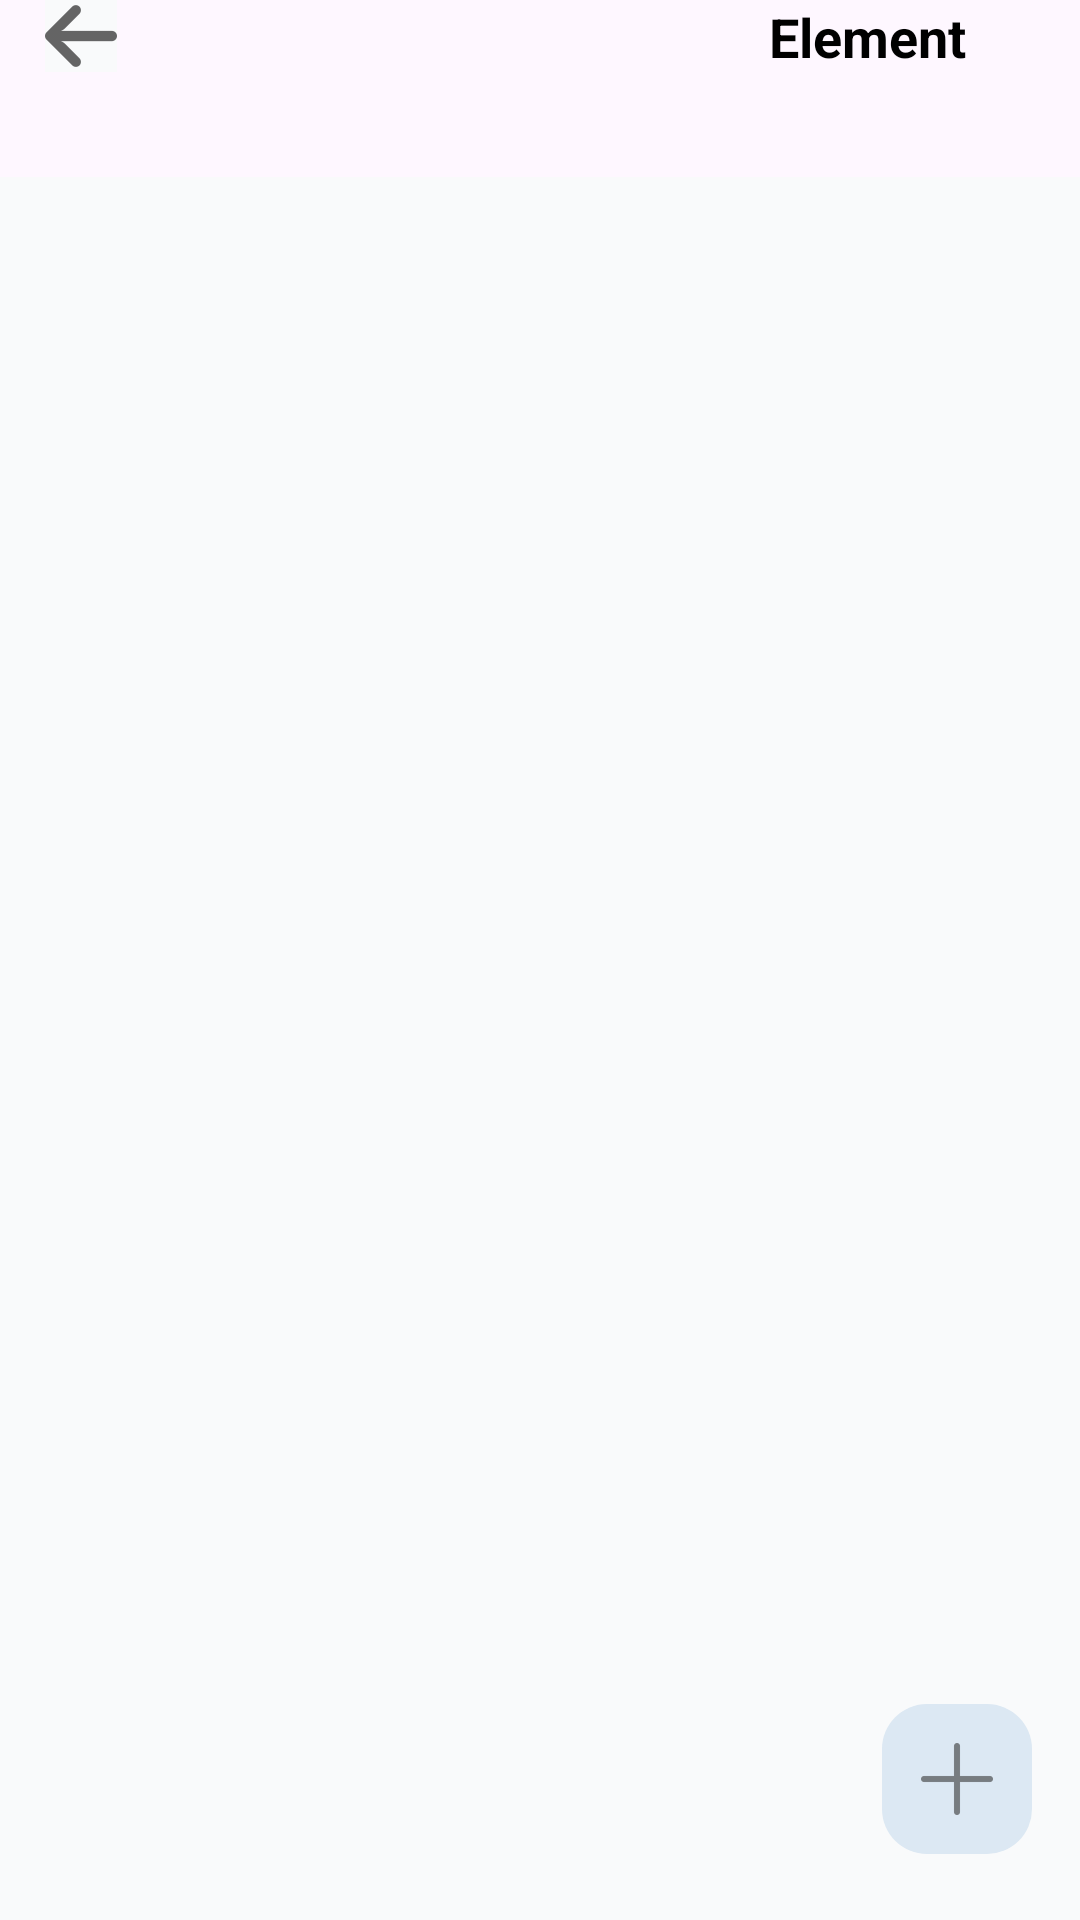

Write the Android layout XML for this screen, with the resource values it uses.
<!-- AndroidManifest.xml: application theme Theme.Pakko -->
<!-- res/layout/fragment_elements_by_category.xml -->
<?xml version="1.0" encoding="utf-8"?>
<androidx.constraintlayout.widget.ConstraintLayout xmlns:android="http://schemas.android.com/apk/res/android"
    xmlns:app="http://schemas.android.com/apk/res-auto"
    android:layout_width="match_parent"
    android:layout_height="match_parent"
    android:layout_marginTop="5dp">

    <ImageButton
        android:id="@+id/return_button"
        android:layout_width="wrap_content"
        android:layout_height="wrap_content"
        android:layout_marginStart="15dp"
        android:background="@color/main_background"
        android:src="@drawable/ic_arrow_left"
        app:layout_constraintBottom_toTopOf="@+id/recycler_view_category"
        app:layout_constraintStart_toStartOf="parent"
        app:layout_constraintTop_toTopOf="parent"
        app:tint="@color/black" />

    <TextView
        android:id="@+id/title_element"
        android:layout_width="250dp"
        android:layout_height="wrap_content"
        android:layout_margin="8dp"
        android:ellipsize="end"
        android:gravity="end"
        android:maxLines="1"
        android:paddingStart="0dp"
        android:paddingEnd="30dp"
        android:text="@string/element"
        android:textColor="@color/black"
        android:textSize="18sp"
        android:textStyle="bold"
        app:layout_constraintBottom_toBottomOf="@id/return_button"
        app:layout_constraintEnd_toEndOf="parent"
        app:layout_constraintTop_toTopOf="@id/return_button" />

    <androidx.recyclerview.widget.RecyclerView
        android:id="@+id/recycler_view_category"
        android:layout_width="0dp"
        android:layout_height="0dp"
        android:layout_marginTop="35dp"
        android:background="@color/main_background"
        android:scrollbars="vertical"
        app:layout_constraintBottom_toBottomOf="parent"
        app:layout_constraintEnd_toEndOf="parent"
        app:layout_constraintStart_toStartOf="parent"
        app:layout_constraintTop_toBottomOf="@id/return_button" />

    <include
        android:id="@+id/add_element_button"
        layout="@layout/button_add" />

</androidx.constraintlayout.widget.ConstraintLayout>
<!-- res/layout/button_add.xml (included above) -->
<?xml version="1.0" encoding="utf-8"?>
<ImageButton xmlns:android="http://schemas.android.com/apk/res/android"
    xmlns:app="http://schemas.android.com/apk/res-auto"
    android:layout_width="50dp"
    android:layout_height="50dp"
    android:layout_marginEnd="16dp"
    android:layout_marginBottom="22dp"
    android:background="@drawable/rounded_icon_button"
    android:src="@drawable/ic_plus"
    app:layout_constraintBottom_toBottomOf="parent"
    app:layout_constraintEnd_toEndOf="parent" />
<!-- resources referenced by this layout -->
<resources>
  <color name="black">#FF000000</color>
  <color name="main_background">#F9FAFB</color>
  <!-- drawable ic_arrow_left: png bitmap (drawable-hdpi, 370 bytes) -->
  <!-- drawable ic_plus: png bitmap (drawable-hdpi, 210 bytes) -->
  <!-- drawable rounded_icon_button (drawable) -->
  <shape xmlns:android="http://schemas.android.com/apk/res/android"
      android:shape="rectangle">
      <solid android:color="@color/button_background" />
      <corners android:radius="15dp" />
  </shape>
  <string name="element">Element</string>
  <style name="Theme.Pakko" parent="Base.Theme.Pakko" />
  <color name="button_background">#DCE8F3</color>
  <style name="Base.Theme.Pakko" parent="Theme.Material3.DayNight.NoActionBar">
          
          
      </style>
</resources>
